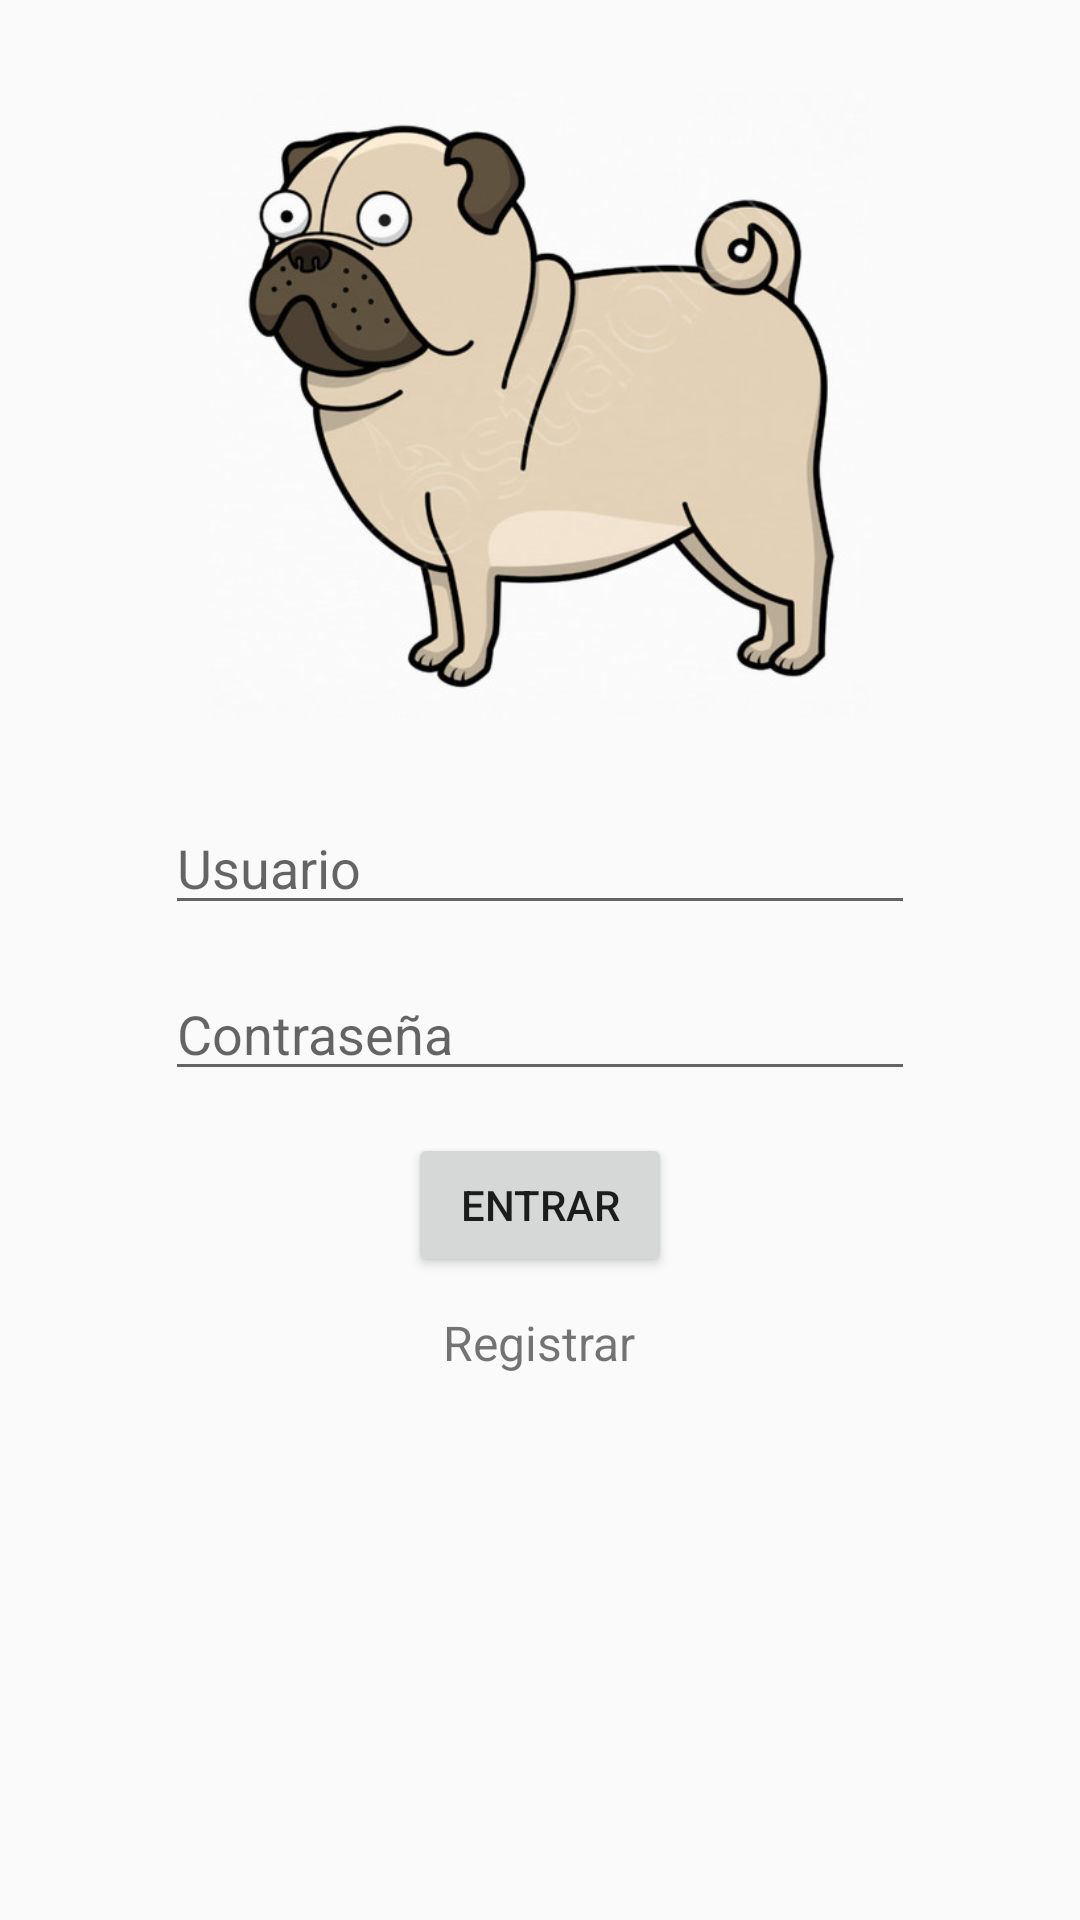

The Android layout XML behind this screen, and the referenced resources:
<!-- AndroidManifest.xml: application theme Theme.AppCompat.Light.NoActionBar -->
<!-- res/layout/activity_main.xml -->
<?xml version="1.0" encoding="utf-8"?>
<RelativeLayout
    xmlns:android="http://schemas.android.com/apk/res/android"
    xmlns:tools="http://schemas.android.com/tools"
    android:layout_width="match_parent"
    android:layout_height="match_parent">

    <ImageView
        android:layout_width="220dp"
        android:layout_height="220dp"
        android:layout_alignParentTop="true"
        android:layout_centerHorizontal="true"
        android:layout_marginTop="25dp"
        android:src="@drawable/logo"
        android:id="@+id/imageView" />

    <EditText
        android:layout_width="250dp"
        android:layout_height="wrap_content"
        android:layout_below="@+id/imageView"
        android:layout_centerHorizontal="true"
        android:layout_marginTop="22dp"
        android:inputType="text"
        android:hint="Usuario"
        android:id="@+id/Tv_usu" />

    <EditText
        android:layout_width="250dp"
        android:layout_height="wrap_content"
        android:layout_alignLeft="@+id/Tv_usu"
        android:layout_alignStart="@+id/Tv_usu"
        android:layout_below="@+id/Tv_usu"
        android:layout_marginTop="14dp"
        android:hint="Contraseña"
        android:inputType="textPassword"
        android:id="@+id/Tv_pass" />

    <Button
        android:layout_width="wrap_content"
        android:layout_height="wrap_content"
        android:layout_below="@+id/Tv_pass"
        android:layout_centerHorizontal="true"
        android:layout_marginTop="14dp"
        android:text="Entrar"
        android:id="@+id/Btn_iniciar" />

    <TextView
        android:id="@+id/tv_reg"
        android:layout_width="wrap_content"
        android:layout_height="wrap_content"
        android:layout_below="@+id/Btn_iniciar"
        android:layout_centerHorizontal="true"
        android:layout_marginTop="11dp"
        android:text="Registrar"
        android:textSize="16sp" />

</RelativeLayout>
<!-- resources referenced by this layout -->
<resources>
  <!-- drawable logo: png bitmap (drawable, 144889 bytes) -->
</resources>
